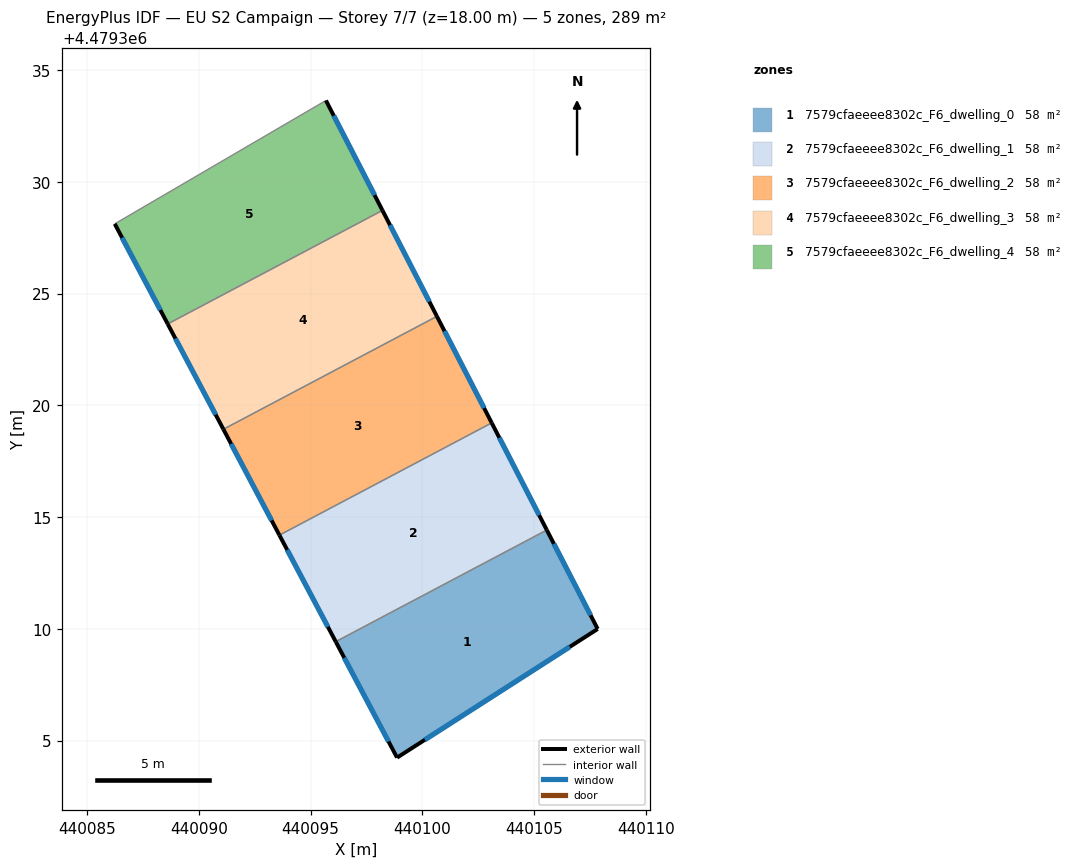
=== STOREY PLAN SPEC (per zone: floor XY polygon, exterior-wall plan segments, windows/doors) ===
zone 1: 7579cfaeeee8302c_F6_dwelling_0  (57.7 m²)
  floor: (440105.57, 4479314.42) (440107.84, 4479310.00) (440098.87, 4479304.24) (440096.13, 4479309.43)
  exterior wall: (440107.84, 4479310.00) – (440105.57, 4479314.42)  [5.0 m]
    window: (440107.53, 4479310.61) – (440105.89, 4479313.81)  [7.8 m²]
  exterior wall: (440098.87, 4479304.24) – (440107.84, 4479310.00)  [10.7 m]
    window: (440100.12, 4479305.04) – (440106.60, 4479309.20)  [16.7 m²]
  exterior wall: (440096.13, 4479309.43) – (440098.87, 4479304.24)  [5.9 m]
    window: (440096.51, 4479308.71) – (440098.49, 4479304.96)  [9.2 m²]
  interior walls: 1
zone 2: 7579cfaeeee8302c_F6_dwelling_1  (57.7 m²)
  floor: (440103.10, 4479319.21) (440105.57, 4479314.42) (440096.13, 4479309.43) (440093.61, 4479314.19)
  exterior wall: (440105.57, 4479314.42) – (440103.10, 4479319.21)  [5.4 m]
    window: (440105.23, 4479315.09) – (440103.45, 4479318.55)  [8.4 m²]
  exterior wall: (440093.61, 4479314.19) – (440096.13, 4479309.43)  [5.4 m]
    window: (440093.96, 4479313.53) – (440095.78, 4479310.09)  [8.4 m²]
  interior walls: 2
zone 3: 7579cfaeeee8302c_F6_dwelling_2  (57.7 m²)
  floor: (440100.65, 4479323.98) (440103.10, 4479319.21) (440093.61, 4479314.19) (440091.10, 4479318.93)
  exterior wall: (440103.10, 4479319.21) – (440100.65, 4479323.98)  [5.4 m]
    window: (440102.76, 4479319.88) – (440100.99, 4479323.32)  [8.4 m²]
  exterior wall: (440091.10, 4479318.93) – (440093.61, 4479314.19)  [5.4 m]
    window: (440091.45, 4479318.27) – (440093.26, 4479314.85)  [8.4 m²]
  interior walls: 2
zone 4: 7579cfaeeee8302c_F6_dwelling_3  (57.7 m²)
  floor: (440098.22, 4479328.72) (440100.65, 4479323.98) (440091.10, 4479318.93) (440088.61, 4479323.64)
  exterior wall: (440100.65, 4479323.98) – (440098.22, 4479328.72)  [5.3 m]
    window: (440100.32, 4479324.64) – (440098.56, 4479328.06)  [8.3 m²]
  exterior wall: (440088.61, 4479323.64) – (440091.10, 4479318.93)  [5.3 m]
    window: (440088.96, 4479322.99) – (440090.76, 4479319.58)  [8.3 m²]
  interior walls: 2
zone 5: 7579cfaeeee8302c_F6_dwelling_4  (57.7 m²)
  floor: (440095.69, 4479333.64) (440098.22, 4479328.72) (440088.61, 4479323.64) (440086.24, 4479328.12)
  exterior wall: (440086.24, 4479328.12) – (440088.61, 4479323.64)  [5.1 m]
    window: (440086.57, 4479327.50) – (440088.28, 4479324.26)  [7.9 m²]
  exterior wall: (440098.22, 4479328.72) – (440095.69, 4479333.64)  [5.5 m]
    window: (440097.87, 4479329.40) – (440096.04, 4479332.96)  [8.7 m²]
  interior walls: 2

=== DERIVED (storey summary) ===
Building: EU S2 Campaign
Storey: 7 of 7  (floor level z = 18.00 m)
Storey gross floor area: 288.7 m²
Zones on this storey: 5
  - 7579cfaeeee8302c_F6_dwelling_0: floor 57.7 m²; exterior wall 21.5 m (64.5 m²); 3 window(s) 33.7 m²; WWR 52.2%
  - 7579cfaeeee8302c_F6_dwelling_1: floor 57.7 m²; exterior wall 10.8 m (32.3 m²); 2 window(s) 16.9 m²; WWR 52.2%
  - 7579cfaeeee8302c_F6_dwelling_2: floor 57.7 m²; exterior wall 10.7 m (32.2 m²); 2 window(s) 16.8 m²; WWR 52.2%
  - 7579cfaeeee8302c_F6_dwelling_3: floor 57.7 m²; exterior wall 10.7 m (32.0 m²); 2 window(s) 16.7 m²; WWR 52.2%
  - 7579cfaeeee8302c_F6_dwelling_4: floor 57.7 m²; exterior wall 10.6 m (31.8 m²); 2 window(s) 16.6 m²; WWR 52.2%
Zone adjacency (shared interzone walls):
  - 7579cfaeeee8302c_F6_dwelling_0 ↔ 7579cfaeeee8302c_F6_dwelling_1
  - 7579cfaeeee8302c_F6_dwelling_1 ↔ 7579cfaeeee8302c_F6_dwelling_2
  - 7579cfaeeee8302c_F6_dwelling_2 ↔ 7579cfaeeee8302c_F6_dwelling_3
  - 7579cfaeeee8302c_F6_dwelling_3 ↔ 7579cfaeeee8302c_F6_dwelling_4